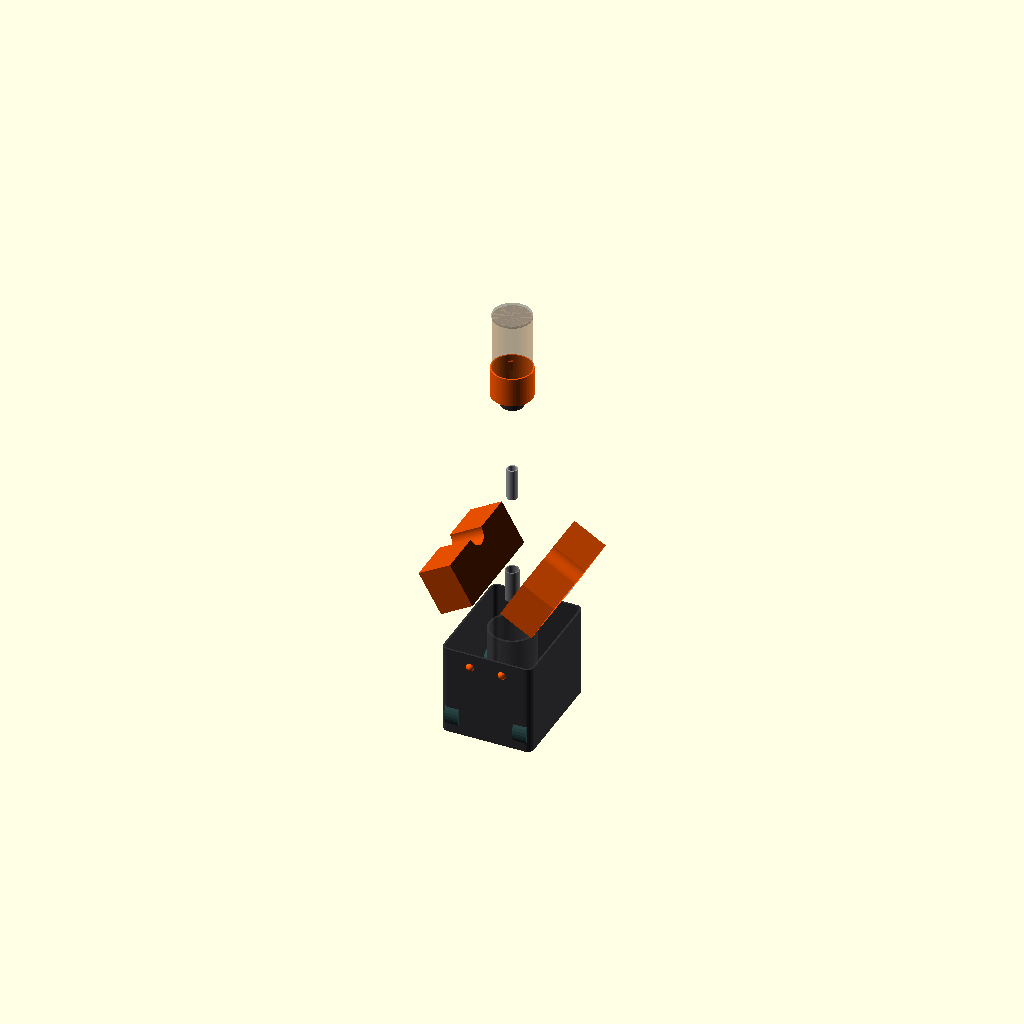
Cell 1 — every parameter at its default value.
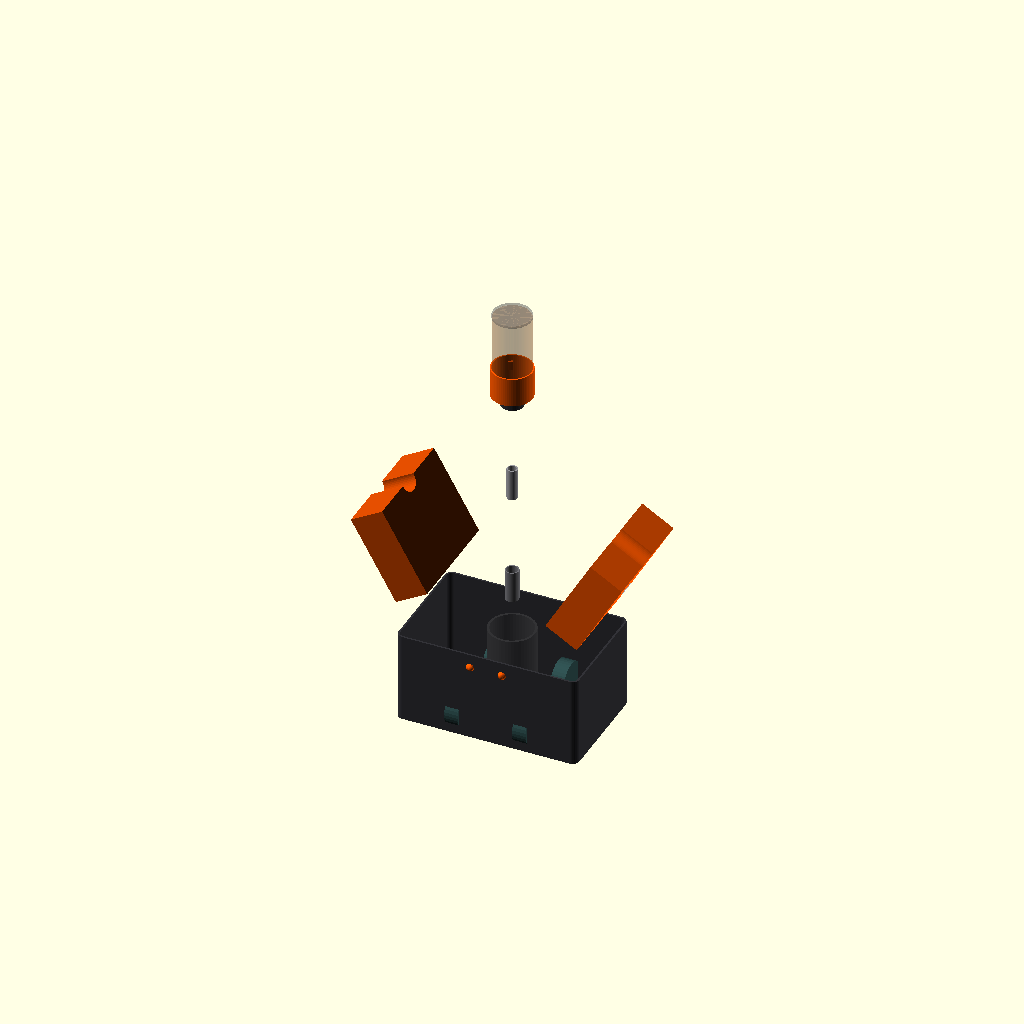
Cell 2: chassis_width = 400 (everything else at default).
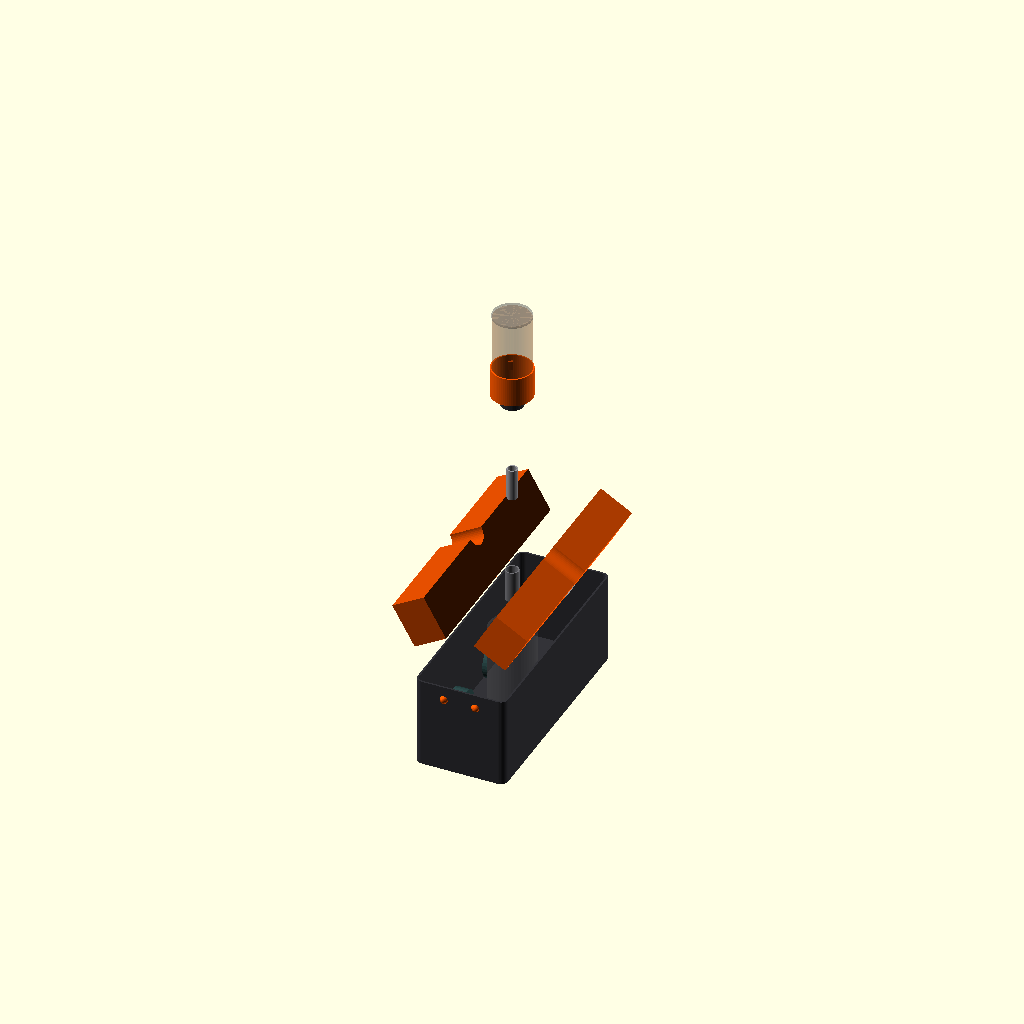
Cell 3 — chassis_depth set to 500, the other parameters unchanged.
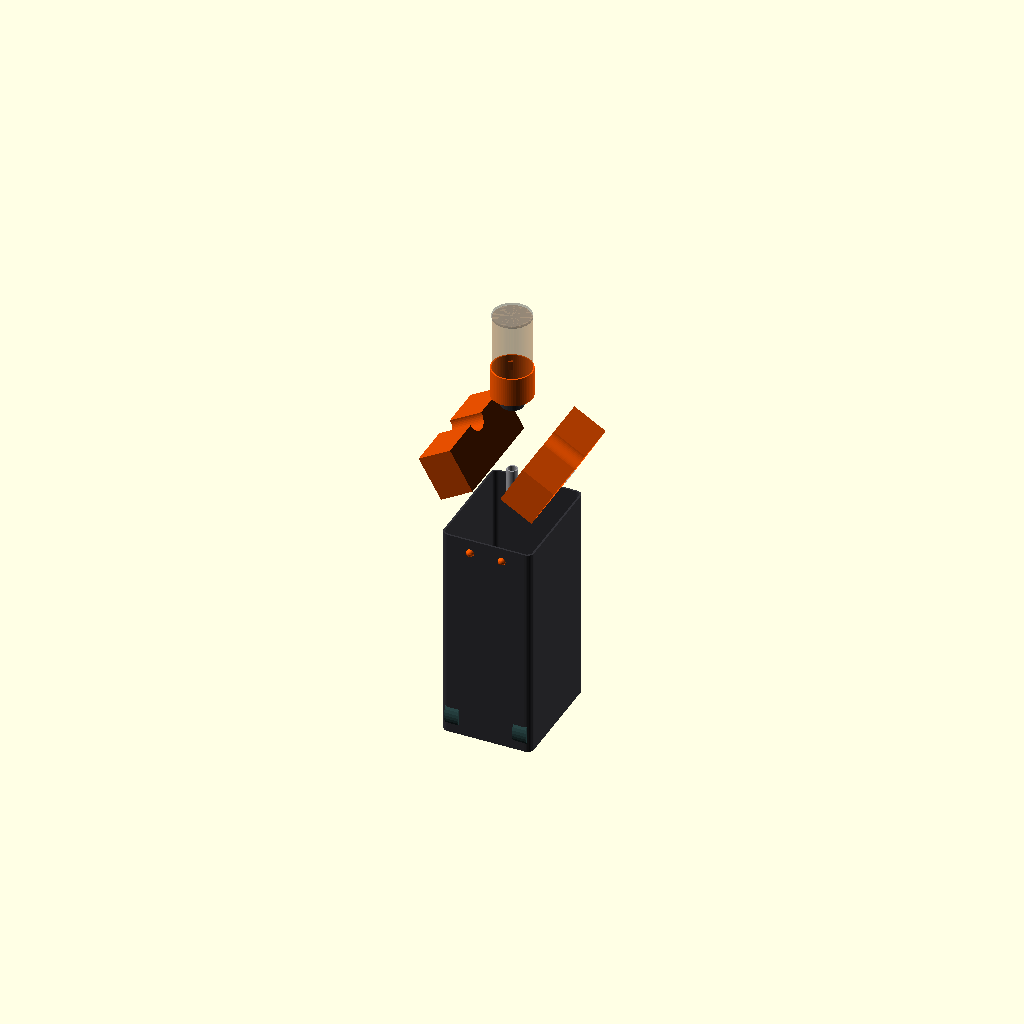
Cell 4: the same model with chassis_height = 560.
One fixed orthographic camera (rotation 55°, 0°, 25°; colour scheme Cornfield) for every cell.
Source of the model, rover/cupholder/cupholder-v2-headshot.scad:
// CHAROS Rover — "The Headshot" Coffee Delivery System v2
// TC's head splits open and a telescoping arm delivers coffee to Dad.
// Designed at 4am because Boston Dynamics ain't got SHIT on us.
//
// Animation: set $t in OpenSCAD (View > Animate, FPS=30, Steps=100)
//   $t = 0.0 → closed (stealth mode, coffee concealed)
//   $t = 0.5 → doors fully open
//   $t = 1.0 → arm fully extended, coffee at Dad's hand height
//
// Assembly:
//   1. Rover chassis (tall enough to conceal a travel mug)
//   2. Split-top doors (hinged, open outward like a mech)
//   3. Telescoping arm (3-stage, rises from inside the head)
//   4. Gyroscopic wrist (stabilizes cup during extension)
//   5. Cup cradle with heated base + weight sensor
//   6. Interior cup bay (where coffee hides when retracted)

// ── Parameters ─────────────────────────────────────────

// Animation
deploy = $t ? $t : 0.85; // default to mostly deployed for preview
door_phase = min(deploy * 2, 1);       // doors open in first half
arm_phase = max((deploy - 0.3) / 0.7, 0); // arm extends in second half

// Rover chassis
chassis_width = 200;        // mm
chassis_depth = 250;        // mm
chassis_height = 280;       // mm — tall boy, conceals the cup
chassis_radius = 15;        // mm corner rounding
wall_thickness = 4;         // mm

// Wheel wells
wheel_diameter = 80;        // mm
wheel_width = 30;           // mm
wheel_offset_x = 75;       // mm from center
wheel_offset_y = 90;       // mm from center

// Head (top section that splits)
head_height = 80;           // mm — top portion of chassis
door_gap = 2;               // mm gap between doors
hinge_offset = 5;           // mm from edge

// Cup bay (interior)
cup_diameter = 82;          // mm — travel mug + clearance
cup_height = 185;           // mm
bay_padding = 10;           // mm around cup

// Telescoping arm
arm_base_diameter = 36;     // mm — outer stage
arm_stages = 3;
arm_wall = 2.5;             // mm
arm_retracted_height = 70;  // mm per stage when nested
arm_extended_height = 350;  // mm per stage when deployed
arm_total_extended = 900;   // mm — Dad's hand from rover top

// Gyro wrist
wrist_diameter = 50;        // mm
wrist_height = 25;          // mm

// Cup cradle
cradle_diameter = 90;       // mm
cradle_height = 65;         // mm — holds bottom third
cradle_wall = 3;            // mm
grip_count = 3;

// Ember orange (TC's color)
ember = [1, 0.345, 0];
ember_dark = [0.8, 0.275, 0];
gunmetal = [0.2, 0.2, 0.22];
gold = [0.85, 0.65, 0.13];

// ── Modules ────────────────────────────────────────────

module rounded_box(w, d, h, r) {
    hull() {
        for (x = [-1, 1], y = [-1, 1])
            translate([x*(w/2-r), y*(d/2-r), 0])
                cylinder(r=r, h=h, $fn=32);
    }
}

module rover_body() {
    // Main chassis body (below the head split line)
    body_h = chassis_height - head_height;

    color(gunmetal)
    difference() {
        rounded_box(chassis_width, chassis_depth, body_h, chassis_radius);

        // Hollow interior
        translate([0, 0, wall_thickness])
            rounded_box(
                chassis_width - wall_thickness*2,
                chassis_depth - wall_thickness*2,
                body_h,
                chassis_radius - wall_thickness
            );
    }

    // Cup bay liner (insulated)
    translate([0, 0, wall_thickness])
        color("DimGray", 0.3)
        difference() {
            cylinder(d=cup_diameter + bay_padding*2, h=cup_height + 10, $fn=48);
            translate([0, 0, wall_thickness])
                cylinder(d=cup_diameter + bay_padding, h=cup_height + 10, $fn=48);
        }

    // Wheels
    for (x = [-1, 1], y = [-1, 1]) {
        translate([x * wheel_offset_x, y * wheel_offset_y, wheel_diameter/2])
            rotate([0, 90, 0])
            color("DarkSlateGray")
            cylinder(d=wheel_diameter, h=wheel_width, center=true, $fn=36);
    }

    // Eyes (camera housings) — front face
    for (x = [-1, 1]) {
        translate([x * 35, -chassis_depth/2 + 2, body_h - 30])
            color(ember)
            sphere(d=18, $fn=24);
    }
}

module head_door(side) {
    // Dual trap door — hinged at outer edge, swings outward and down
    // side: -1 = left, 1 = right
    // Think DeLorean doors but on top of a rover's head
    door_w = (chassis_width - door_gap) / 2;
    top_z = chassis_height - head_height;

    // Hinge at the outer edge of each door
    // Swings outward and down: 0 = closed (flat on top), 120 = fully open (hanging down the side)
    hinge_angle = door_phase * 120;

    // Hinge point is at the outer edge, top of the door
    hinge_x = side * (chassis_width / 2);

    translate([hinge_x, 0, top_z + head_height])
    rotate([0, side * hinge_angle, 0]) // rotate outward around the hinge edge
    translate([-hinge_x, 0, -(top_z + head_height)])
    translate([0, 0, top_z])
    {
        color(side > 0 ? ember : ember_dark)
        difference() {
            // Door panel
            translate([side * (door_gap/2 + door_w/2), 0, head_height/2])
                cube([door_w, chassis_depth - 4, head_height], center=true);

            // Arm clearance (half-circle cutout on inner edge)
            translate([side * (door_gap/2), 0, -1])
                cylinder(d=arm_base_diameter + 14, h=head_height + 2, $fn=48);
        }

        // TC logo on top face of door
        translate([side * (door_gap/2 + door_w/2), 0, head_height + 0.5])
            color("White")
            linear_extrude(1.5)
            text(side > 0 ? "T" : "C", size=30, halign="center", valign="center",
                 font="sans-serif:style=Bold");
    }
}

module telescoping_arm() {
    // Three-stage telescoping arm rising from inside the chassis
    current_extension = arm_phase * (arm_extended_height - arm_retracted_height);

    for (stage = [0 : arm_stages - 1]) {
        stage_d = arm_base_diameter - stage * (arm_wall*2 + 1.5);
        stage_offset = stage * (arm_retracted_height * 0.7 + current_extension * 0.9);

        gray_val = 0.3 + stage * 0.15;
        color([gray_val, gray_val, gray_val + 0.02])
        translate([0, 0, stage_offset])
        difference() {
            cylinder(d=stage_d, h=arm_retracted_height, $fn=48);
            translate([0, 0, -1])
                cylinder(d=stage_d - arm_wall*2, h=arm_retracted_height + 2, $fn=48);
        }
    }
}

module gyro_wrist() {
    // Stabilization unit between arm and cradle
    color(gunmetal)
    difference() {
        cylinder(d=wrist_diameter, h=wrist_height, $fn=48);
        translate([0, 0, 3])
            cylinder(d=wrist_diameter - 6, h=wrist_height, $fn=48);
    }

    // Reaction wheel
    translate([0, 0, wrist_height/2])
        color(gold, 0.8)
        difference() {
            cylinder(d=wrist_diameter - 10, h=8, center=true, $fn=48);
            cylinder(d=wrist_diameter - 22, h=10, center=true, $fn=48);
        }
}

module cup_cradle() {
    // Heated cradle with grip fingers
    color(ember)
    difference() {
        cylinder(d=cradle_diameter, h=cradle_height, $fn=64);
        translate([0, 0, cradle_wall])
            cylinder(d=cup_diameter + 2, h=cradle_height, $fn=64);
    }

    // Heater ring (base)
    color("OrangeRed")
    translate([0, 0, 1])
        difference() {
            cylinder(d=cup_diameter - 5, h=2, $fn=48);
            cylinder(d=cup_diameter - 25, h=4, center=true, $fn=48);
        }

    // Grip fingers
    for (a = [0 : 360/grip_count : 359]) {
        rotate([0, 0, a])
        translate([(cup_diameter + 2)/2 - 3, 0, cradle_height * 0.65])
            color(ember_dark)
            cube([5, 10, cradle_height * 0.3], center=true);
    }
}

module coffee_cup() {
    // Ghost visualization
    color("SaddleBrown", 0.25)
    cylinder(d=cup_diameter, h=cup_height, $fn=48);

    // Lid
    translate([0, 0, cup_height])
        color("DimGray", 0.3)
        cylinder(d=cup_diameter + 2, h=5, $fn=48);

    // Steam (when extended)
    if (arm_phase > 0.8) {
        for (i = [0:2]) {
            translate([i*8 - 8, 0, cup_height + 10 + i*15])
                color("White", 0.1)
                sphere(d=12 + i*4, $fn=16);
        }
    }
}

// ── Full Assembly ──────────────────────────────────────

module headshot_assembly() {
    // Rover body
    rover_body();

    // Split doors
    head_door(-1);  // left
    head_door(1);   // right

    // Arm assembly (rises from center of chassis)
    arm_base_z = wall_thickness + 20; // sits above cup bay floor
    arm_top = arm_base_z + arm_retracted_height +
              arm_phase * (arm_total_extended - arm_retracted_height);

    translate([0, 0, arm_base_z])
        telescoping_arm();

    // Gyro wrist (on top of arm)
    translate([0, 0, arm_top])
        gyro_wrist();

    // Cup cradle (on top of wrist)
    translate([0, 0, arm_top + wrist_height])
        cup_cradle();

    // Coffee cup (in cradle)
    translate([0, 0, arm_top + wrist_height + cradle_wall])
        coffee_cup();
}

// ── Render ─────────────────────────────────────────────

headshot_assembly();

// Uncomment for side-by-side comparison:
// translate([350, 0, 0]) { deploy = 0; headshot_assembly(); }
Customizer parameters (derived from the source; name, type, default, range or options):
chassis_width: number, default 200
chassis_depth: number, default 250
chassis_height: number, default 280
chassis_radius: number, default 15
wall_thickness: number, default 4
wheel_diameter: number, default 80
wheel_width: number, default 30
wheel_offset_x: number, default 75
wheel_offset_y: number, default 90
head_height: number, default 80
door_gap: number, default 2
hinge_offset: number, default 5
cup_diameter: number, default 82
cup_height: number, default 185
bay_padding: number, default 10
arm_base_diameter: number, default 36
arm_stages: number, default 3
arm_wall: number, default 2.5
arm_retracted_height: number, default 70
arm_extended_height: number, default 350
arm_total_extended: number, default 900
wrist_diameter: number, default 50
wrist_height: number, default 25
cradle_diameter: number, default 90
cradle_height: number, default 65
cradle_wall: number, default 3
grip_count: number, default 3
ember: vector, default [1, 0.345, 0]
ember_dark: vector, default [0.8, 0.275, 0]
gunmetal: vector, default [0.2, 0.2, 0.22]
gold: vector, default [0.85, 0.65, 0.13]
